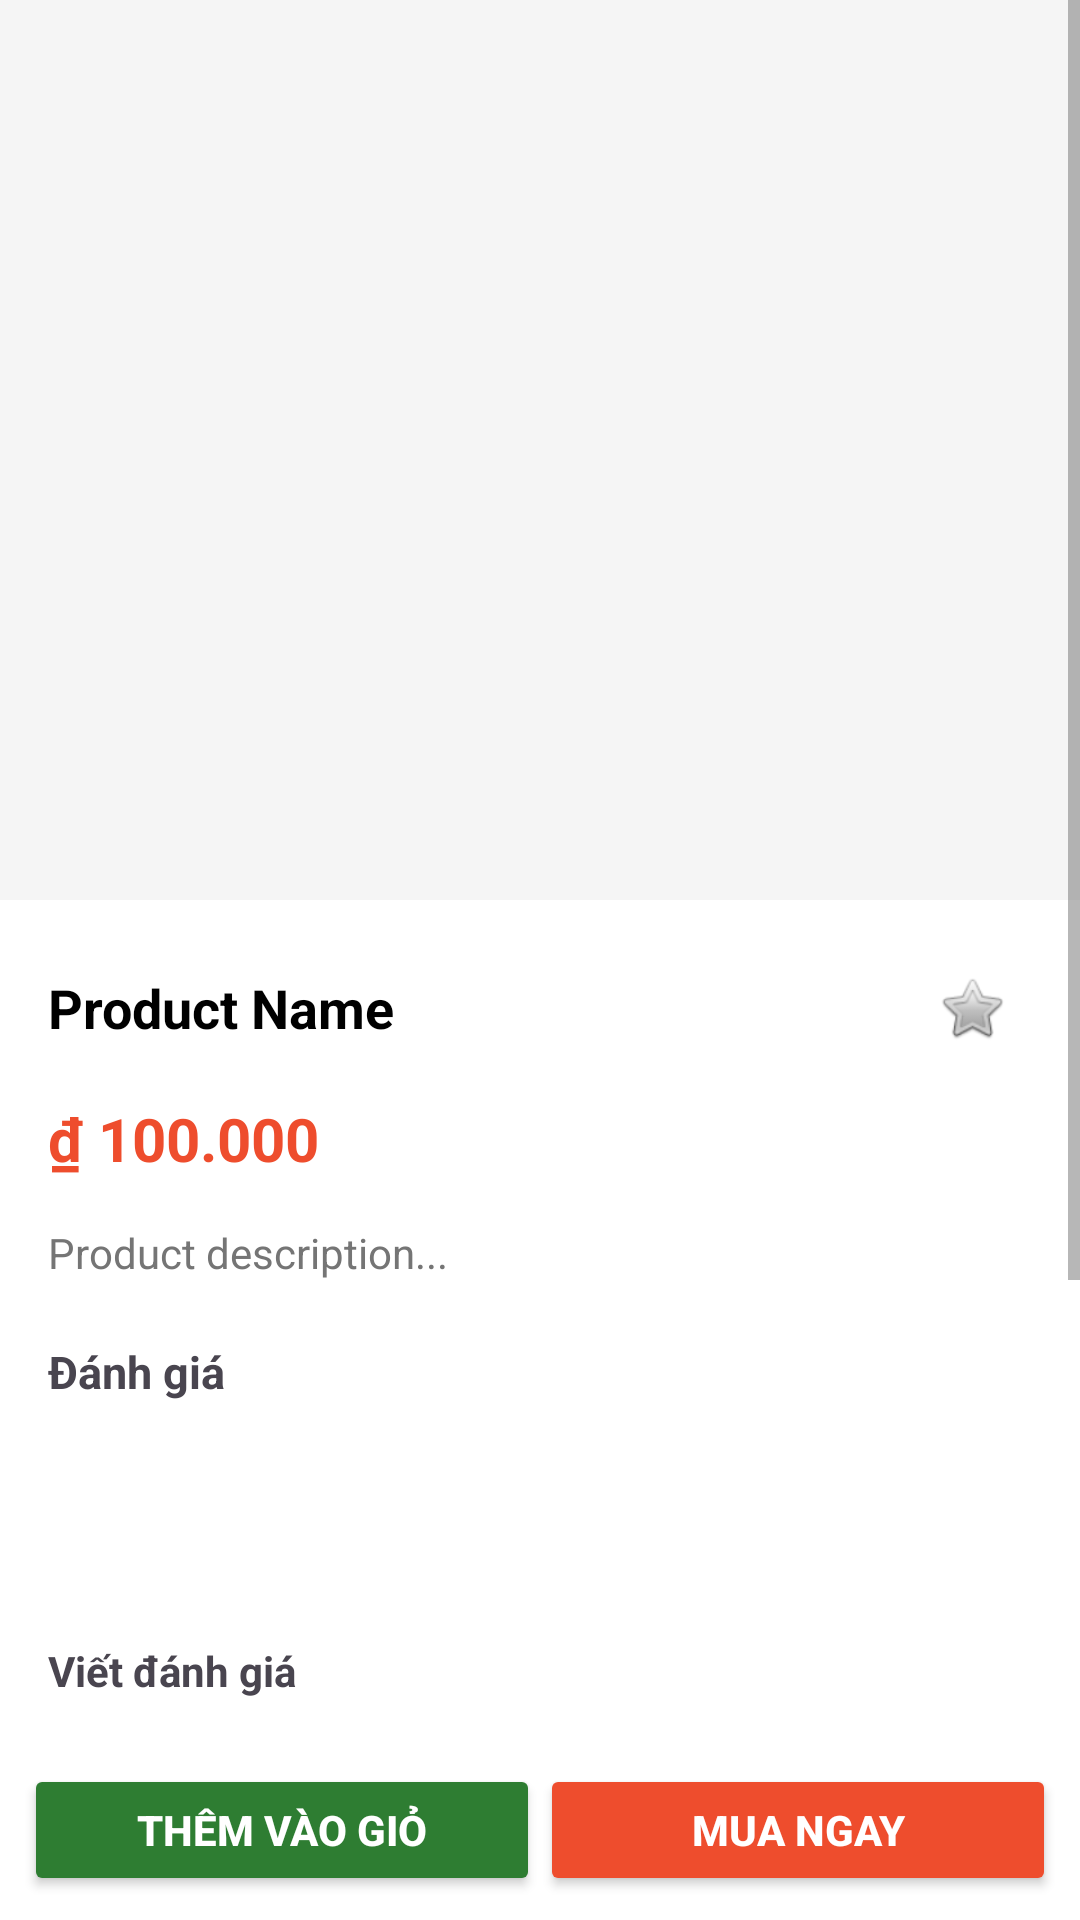

Here is an Android app screen rendered from its layout file. Give the layout XML and the strings, colors and styles it references.
<!-- AndroidManifest.xml: activity theme Theme.MyApplication.NoActionBar -->
<!-- res/layout/activity_product_detail.xml -->
<?xml version="1.0" encoding="utf-8"?>
<androidx.constraintlayout.widget.ConstraintLayout xmlns:android="http://schemas.android.com/apk/res/android"
    xmlns:app="http://schemas.android.com/apk/res-auto"
    android:layout_width="match_parent"
    android:layout_height="match_parent">

    <ScrollView
        android:layout_width="match_parent"
        android:layout_height="0dp"
        android:background="@color/background_light"
        app:layout_constraintTop_toTopOf="parent"
        app:layout_constraintBottom_toTopOf="@id/bottom_bar">

        <LinearLayout
            android:layout_width="match_parent"
            android:layout_height="wrap_content"
            android:orientation="vertical">

            <ImageView
                android:id="@+id/detail_image"
                android:layout_width="match_parent"
                android:layout_height="300dp"
                android:scaleType="centerCrop"
                android:background="@color/gray_light" />

            <LinearLayout
                android:layout_width="match_parent"
                android:layout_height="wrap_content"
                android:orientation="vertical"
                android:padding="16dp"
                android:background="@color/white">

                <LinearLayout
                    android:layout_width="match_parent"
                    android:layout_height="wrap_content"
                    android:orientation="horizontal"
                    android:gravity="center_vertical">

                    <TextView
                        android:id="@+id/detail_name"
                        android:layout_width="0dp"
                        android:layout_height="wrap_content"
                        android:layout_weight="1"
                        android:text="Product Name"
                        android:textSize="18sp"
                        android:textColor="@color/text_primary"
                        android:textStyle="bold" />

                    <ImageView
                        android:id="@+id/btn_favorite"
                        android:layout_width="40dp"
                        android:layout_height="40dp"
                        android:padding="8dp"
                        android:src="@android:drawable/btn_star_big_off"
                        android:contentDescription="Yêu thích"
                        android:clickable="true"
                        android:focusable="true" />
                </LinearLayout>

                <TextView
                    android:id="@+id/detail_price"
                    android:layout_width="wrap_content"
                    android:layout_height="wrap_content"
                    android:text="₫ 100.000"
                    android:textSize="20sp"
                    android:textStyle="bold"
                    android:textColor="@color/primary"
                    android:layout_marginTop="10dp"/>
                
                <TextView
                    android:id="@+id/detail_desc"
                    android:layout_width="match_parent"
                    android:layout_height="wrap_content"
                    android:text="Product description..."
                    android:layout_marginTop="15dp"
                    android:textSize="14sp"
                    android:textColor="@color/text_secondary"/>

                <TextView
                    android:layout_width="match_parent"
                    android:layout_height="wrap_content"
                    android:text="Đánh giá"
                    android:textStyle="bold"
                    android:textSize="15sp"
                    android:layout_marginTop="20dp"/>

                <androidx.recyclerview.widget.RecyclerView
                    android:id="@+id/recycler_reviews"
                    android:layout_width="match_parent"
                    android:layout_height="wrap_content"
                    android:nestedScrollingEnabled="false"
                    android:minHeight="60dp"
                    android:layout_marginTop="8dp"/>

                <LinearLayout
                    android:id="@+id/layout_add_review"
                    android:layout_width="match_parent"
                    android:layout_height="wrap_content"
                    android:orientation="vertical"
                    android:paddingTop="12dp"
                    android:paddingBottom="8dp">

                    <TextView
                        android:layout_width="match_parent"
                        android:layout_height="wrap_content"
                        android:text="Viết đánh giá"
                        android:textSize="14sp"
                        android:textStyle="bold"/>

                    <LinearLayout
                        android:layout_width="match_parent"
                        android:layout_height="wrap_content"
                        android:orientation="horizontal"
                        android:gravity="center_vertical"
                        android:layout_marginTop="6dp">

                        <TextView
                            android:layout_width="wrap_content"
                            android:layout_height="wrap_content"
                            android:text="Số sao: "
                            android:textSize="13sp"/>
                        <RadioGroup
                            android:id="@+id/rating_group"
                            android:layout_width="wrap_content"
                            android:layout_height="wrap_content"
                            android:orientation="horizontal">
                            <RadioButton android:id="@+id/star1" android:layout_width="wrap_content" android:layout_height="wrap_content" android:text="1"/>
                            <RadioButton android:id="@+id/star2" android:layout_width="wrap_content" android:layout_height="wrap_content" android:text="2"/>
                            <RadioButton android:id="@+id/star3" android:layout_width="wrap_content" android:layout_height="wrap_content" android:text="3"/>
                            <RadioButton android:id="@+id/star4" android:layout_width="wrap_content" android:layout_height="wrap_content" android:text="4"/>
                            <RadioButton android:id="@+id/star5" android:layout_width="wrap_content" android:layout_height="wrap_content" android:text="5" android:checked="true"/>
                        </RadioGroup>
                    </LinearLayout>

                    <EditText
                        android:id="@+id/et_review_comment"
                        android:layout_width="match_parent"
                        android:layout_height="80dp"
                        android:layout_marginTop="8dp"
                        android:gravity="top|start"
                        android:hint="Nhận xét của bạn..."
                        android:inputType="textMultiLine"
                        android:padding="8dp"/>

                    <Button
                        android:id="@+id/btn_submit_review"
                        android:layout_width="wrap_content"
                        android:layout_height="wrap_content"
                        android:text="Gửi đánh giá"
                        android:layout_marginTop="8dp"/>
                </LinearLayout>

            </LinearLayout>
        </LinearLayout>
    </ScrollView>

    <LinearLayout
        android:id="@+id/bottom_bar"
        android:layout_width="match_parent"
        android:layout_height="60dp"
        android:orientation="horizontal"
        android:background="@color/white"
        android:padding="8dp"
        app:layout_constraintBottom_toBottomOf="parent">

        <Button
            android:id="@+id/btn_add_to_cart"
            android:layout_width="0dp"
            android:layout_height="match_parent"
            android:layout_weight="1"
            android:text="Thêm vào giỏ"
            android:backgroundTint="@color/success"
            android:textColor="@color/on_primary"
            android:textStyle="bold"/>

        <Button
            android:id="@+id/btn_buy_now"
            android:layout_width="0dp"
            android:layout_height="match_parent"
            android:layout_weight="1"
            android:text="Mua ngay"
            android:backgroundTint="@color/primary"
            android:textColor="@color/on_primary"
            android:textStyle="bold"/>

    </LinearLayout>

</androidx.constraintlayout.widget.ConstraintLayout>
<!-- resources referenced by this layout -->
<resources>
  <color name="background_light">@color/gray_light</color>
  <color name="gray_light">#F5F5F5</color>
  <color name="on_primary">@color/white</color>
  <color name="primary">@color/shopee_orange</color>
  <color name="success">#2E7D32</color>
  <color name="text_primary">@color/black</color>
  <color name="text_secondary">@color/gray_text</color>
  <color name="white">#FFFFFFFF</color>
  <style name="Theme.MyApplication.NoActionBar" parent="Theme.Material3.Light.NoActionBar">
          <item name="colorPrimary">@color/primary</item>
          <item name="colorPrimaryVariant">@color/primary_variant</item>
          <item name="colorOnPrimary">@color/on_primary</item>
          <item name="android:windowBackground">@color/background_light</item>
          <item name="android:textColorPrimary">@color/text_primary</item>
          <item name="android:textColorSecondary">@color/text_secondary</item>
      </style>
  <color name="shopee_orange">#EE4D2D</color>
  <color name="black">#FF000000</color>
  <color name="gray_text">#757575</color>
  <color name="primary_variant">#C62828</color>
</resources>
